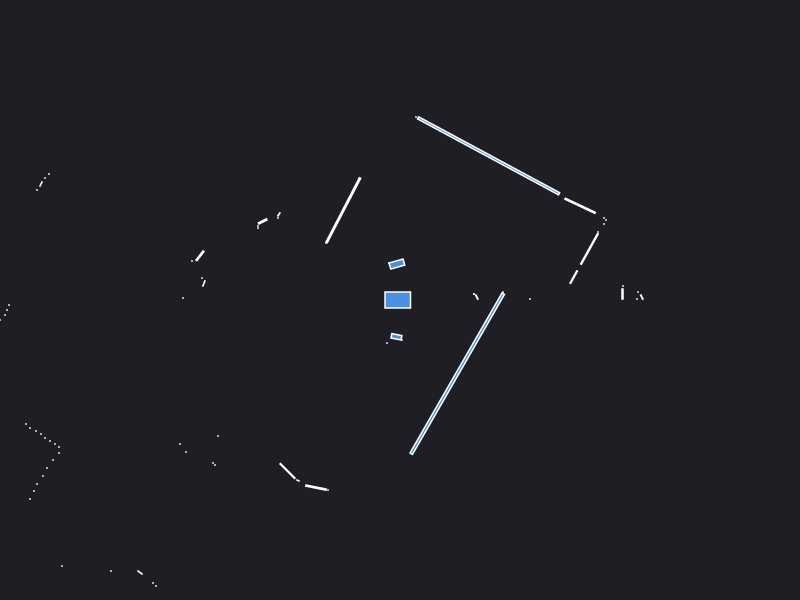

Source data for this figure (header and first rows):
0.000000	0.000000	0.049500
2.225	0.06	0.003600
2.23	0.14	0.000441
1.3	0.01	0.000441
0.768	0.029	0.002728
0.74	0.06	0.000441
0.74	0.06	0.000441
2.37	0.01	0.000441
2.38	0.08	0.000441
2.418	0.029	0.002728
1.03	0.08	0.000441
1.737	0.2288	0.01368
1.894	0.5105	0.06353
1.98	0.68	0.000441
2.04	0.76	0.000441
2.06	0.8	0.000441
2.04	0.82	0.000441
1.801	0.9422	0.05548
0.886	1.442	1.154
0.16	1.83	0.000441
-0.03132	0.3596	0.02142
-0.11	0.37	0.000441
-0.5667	0.8983	0.2456
-0.74	0.57	0.000441
-1.211	0.8558	0.002180
-1.22	0.82	0.000441
-1.373	0.786	0.007632
-1.42	0.74	0.000441
-1.42	0.72	0.000441
-5.91	2.8	0.000441
-5.98	2.75	0.000441
-6.03	2.68	0.000441
-6.06	2.61	0.000441
-6.1	2.53	0.000441
-6.14	2.46	0.000441
-3.51	1.26	0.000441
-3.55	1.22	0.000441
-3.59	1.16	0.002472
-3.63	1.1	0.000441
-2.001	0.4415	0.01158
-2.08	0.39	0.000441
-1.98	0.22	0.000441
-1.961	0.1653	0.002949
-2.17	0.02	0.000441
-3.91	-0.05	0.000441
-3.93	-0.1	0.000441
-3.95	-0.15	0.000441
-4	-0.2	0.000441
-4.06	-0.26	0.000441
-5.9	-0.52	0.000441
-5.78	-0.58	0.000441
-5.67	-0.64	0.000441
-5.58	-0.7	0.000441
-5.51	-0.76	0.000441
-4.7	-0.83	0.000441
-4.66	-0.88	0.000441
-4.92	-1.05	0.000441
-4.93	-1.25	0.000441
-4.96	-1.32	0.000441
-4.81	-1.47	0.000441
-3.74	-1.24	0.000441
... 36 more rows
